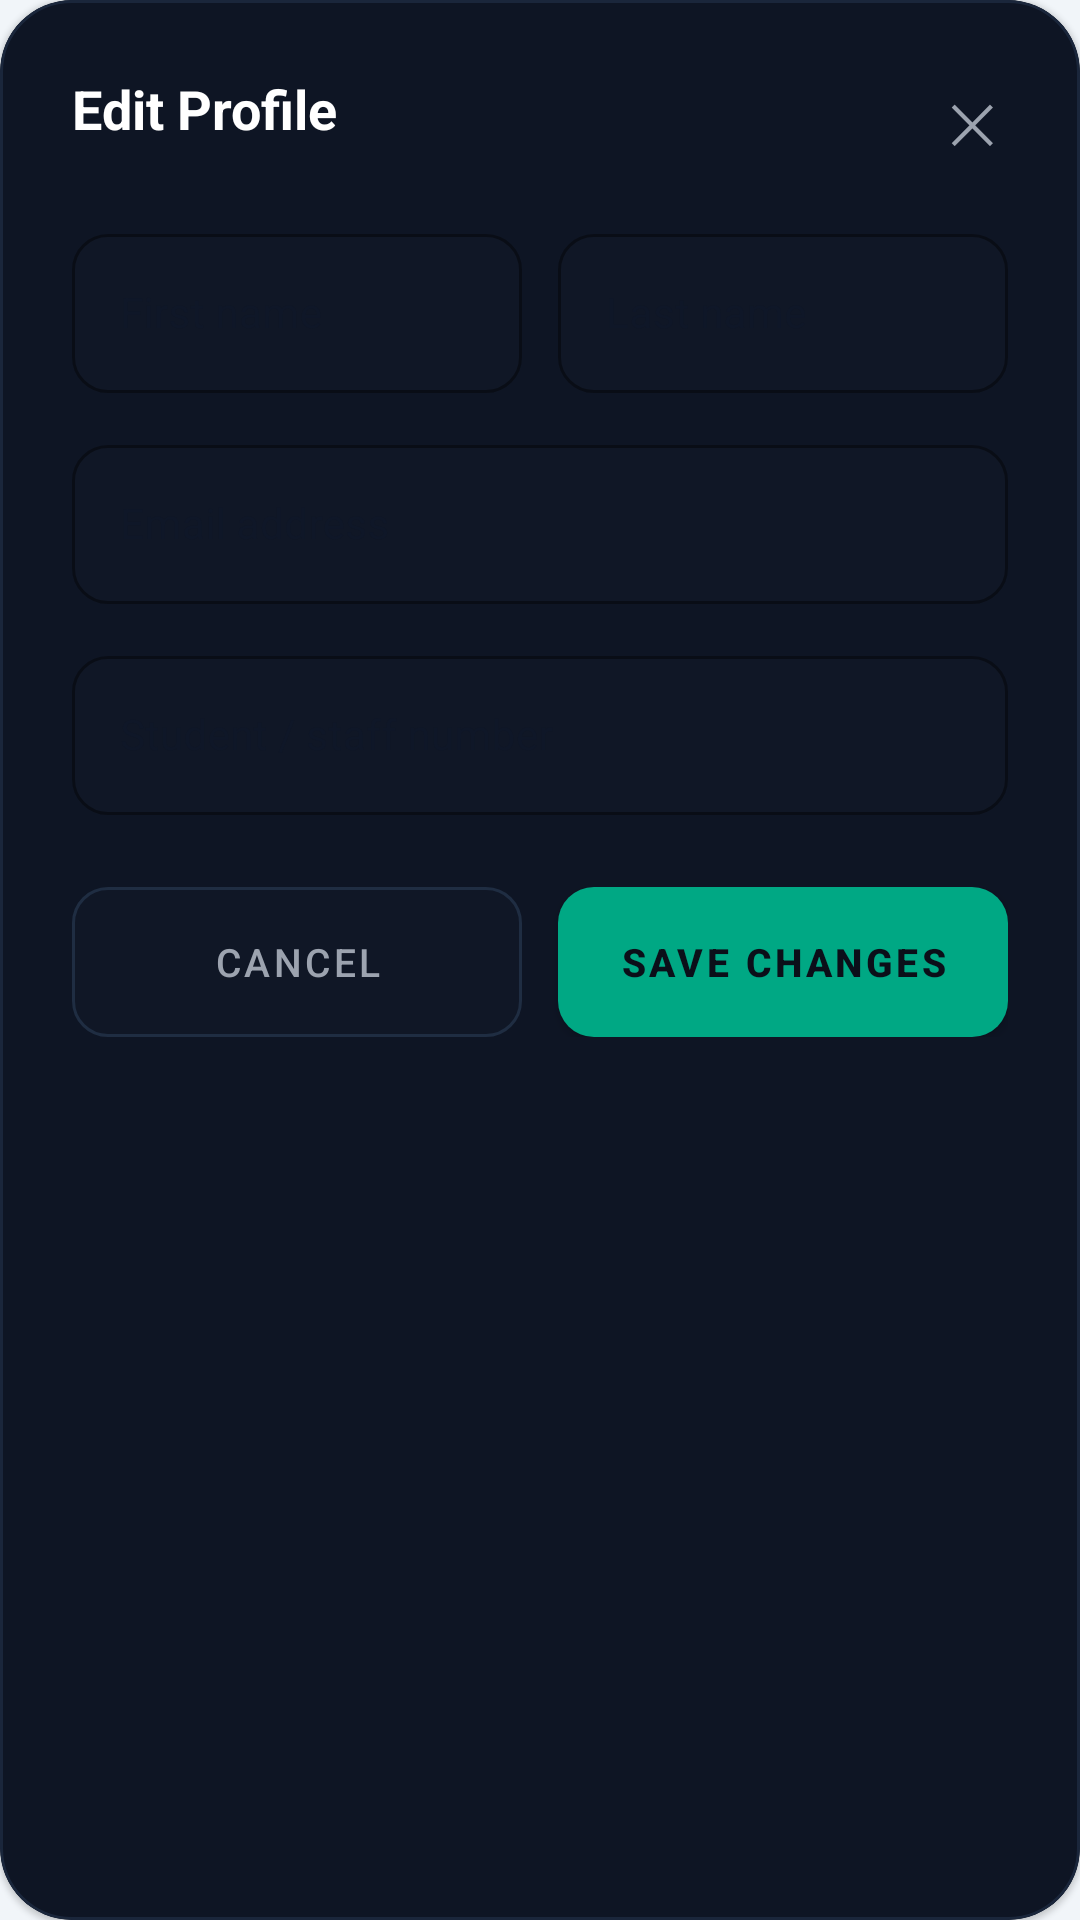

Reconstruct the res/layout file that produces this screen, plus the resources it refers to.
<!-- AndroidManifest.xml: application theme Theme.CampusFindApp -->
<!-- res/layout/dialog_edit_profile.xml -->
<?xml version="1.0" encoding="utf-8"?>
<com.google.android.material.card.MaterialCardView xmlns:android="http://schemas.android.com/apk/res/android"
    xmlns:app="http://schemas.android.com/apk/res-auto"
    android:layout_width="match_parent"
    android:layout_height="wrap_content"
    android:layout_margin="16dp"
    app:cardBackgroundColor="#0E1524"
    app:cardCornerRadius="24dp"
    app:strokeColor="#1A263B"
    app:strokeWidth="1dp">

    <LinearLayout
        android:layout_width="match_parent"
        android:layout_height="wrap_content"
        android:orientation="vertical"
        android:padding="24dp">

        <RelativeLayout
            android:layout_width="match_parent"
            android:layout_height="wrap_content"
            android:layout_marginBottom="16dp">

            <TextView
                android:layout_width="wrap_content"
                android:layout_height="wrap_content"
                android:text="Edit Profile"
                android:textColor="#FFFFFF"
                android:textSize="18sp"
                android:textStyle="bold" />

            <TextView
                android:id="@+id/btn_dialog_close"
                android:layout_width="wrap_content"
                android:layout_height="wrap_content"
                android:layout_alignParentEnd="true"
                android:padding="4dp"
                android:text="✕"
                android:textColor="#9CA3AF"
                android:textSize="18sp" />
        </RelativeLayout>

        
        <LinearLayout
            android:layout_width="match_parent"
            android:layout_height="wrap_content"
            android:orientation="horizontal"
            android:weightSum="2">

            <com.google.android.material.textfield.TextInputLayout
                style="@style/Widget.MaterialComponents.TextInputLayout.OutlinedBox"
                android:layout_width="0dp"
                android:layout_height="wrap_content"
                android:layout_marginEnd="6dp"
                android:layout_weight="1"
                android:hint="First name"
                app:boxBackgroundColor="#101726"
                app:boxCornerRadiusBottomEnd="12dp"
                app:boxCornerRadiusBottomStart="12dp"
                app:boxCornerRadiusTopEnd="12dp"
                app:boxCornerRadiusTopStart="12dp"
                app:boxStrokeColor="#1F2D42"
                app:hintTextColor="#6B7280">

                <com.google.android.material.textfield.TextInputEditText
                    android:id="@+id/et_edit_first_name"
                    android:layout_width="match_parent"
                    android:layout_height="wrap_content"
                    android:textColor="#F9FAFB"
                    android:textSize="14sp" />
            </com.google.android.material.textfield.TextInputLayout>

            <com.google.android.material.textfield.TextInputLayout
                style="@style/Widget.MaterialComponents.TextInputLayout.OutlinedBox"
                android:layout_width="0dp"
                android:layout_height="wrap_content"
                android:layout_marginStart="6dp"
                android:layout_weight="1"
                android:hint="Last name"
                app:boxBackgroundColor="#101726"
                app:boxCornerRadiusBottomEnd="12dp"
                app:boxCornerRadiusBottomStart="12dp"
                app:boxCornerRadiusTopEnd="12dp"
                app:boxCornerRadiusTopStart="12dp"
                app:boxStrokeColor="#1F2D42"
                app:hintTextColor="#6B7280">

                <com.google.android.material.textfield.TextInputEditText
                    android:id="@+id/et_edit_last_name"
                    android:layout_width="match_parent"
                    android:layout_height="wrap_content"
                    android:textColor="#F9FAFB"
                    android:textSize="14sp" />
            </com.google.android.material.textfield.TextInputLayout>
        </LinearLayout>

        
        <com.google.android.material.textfield.TextInputLayout
            style="@style/Widget.MaterialComponents.TextInputLayout.OutlinedBox"
            android:layout_width="match_parent"
            android:layout_height="wrap_content"
            android:layout_marginTop="12dp"
            android:hint="Email address"
            app:boxBackgroundColor="#101726"
            app:boxCornerRadiusBottomEnd="12dp"
            app:boxCornerRadiusBottomStart="12dp"
            app:boxCornerRadiusTopEnd="12dp"
            app:boxCornerRadiusTopStart="12dp"
            app:boxStrokeColor="#1F2D42"
            app:hintTextColor="#6B7280">

            <com.google.android.material.textfield.TextInputEditText
                android:id="@+id/et_edit_email"
                android:layout_width="match_parent"
                android:layout_height="wrap_content"
                android:inputType="textEmailAddress"
                android:textColor="#F9FAFB"
                android:textSize="14sp" />
        </com.google.android.material.textfield.TextInputLayout>

        
        <com.google.android.material.textfield.TextInputLayout
            style="@style/Widget.MaterialComponents.TextInputLayout.OutlinedBox"
            android:layout_width="match_parent"
            android:layout_height="wrap_content"
            android:layout_marginTop="12dp"
            android:hint="Student / staff number"
            app:boxBackgroundColor="#101726"
            app:boxCornerRadiusBottomEnd="12dp"
            app:boxCornerRadiusBottomStart="12dp"
            app:boxCornerRadiusTopEnd="12dp"
            app:boxCornerRadiusTopStart="12dp"
            app:boxStrokeColor="#1F2D42"
            app:hintTextColor="#6B7280">

            <com.google.android.material.textfield.TextInputEditText
                android:id="@+id/et_edit_student_num"
                android:layout_width="match_parent"
                android:layout_height="wrap_content"
                android:textColor="#F9FAFB"
                android:textSize="14sp" />
        </com.google.android.material.textfield.TextInputLayout>

        
        <LinearLayout
            android:layout_width="match_parent"
            android:layout_height="wrap_content"
            android:layout_marginTop="24dp"
            android:orientation="horizontal"
            android:weightSum="2">

            <com.google.android.material.button.MaterialButton
                android:id="@+id/btn_dialog_cancel"
                style="@style/Widget.MaterialComponents.Button.OutlinedButton"
                android:layout_width="0dp"
                android:layout_height="50dp"
                android:layout_marginEnd="6dp"
                android:layout_weight="1"
                android:insetTop="0dp"
                android:insetBottom="0dp"
                android:maxLines="1"
                android:paddingHorizontal="4dp"
                android:paddingVertical="0dp"
                android:text="Cancel"
                android:textColor="#9CA3AF"
                android:textSize="13sp"
                app:backgroundTint="#101726"
                app:cornerRadius="12dp"
                app:strokeColor="#1F2D42" />

            <com.google.android.material.button.MaterialButton
                android:id="@+id/btn_save_profile"
                android:layout_width="0dp"
                android:layout_height="50dp"
                android:layout_marginStart="6dp"
                android:layout_weight="1"
                android:insetTop="0dp"
                android:insetBottom="0dp"
                android:maxLines="1"
                android:paddingHorizontal="4dp"
                android:paddingVertical="0dp"
                android:text="Save Changes"
                android:textColor="#0B0F19"
                android:textSize="13sp"
                android:textStyle="bold"
                app:backgroundTint="#00A884"
                app:cornerRadius="12dp" />
        </LinearLayout>

    </LinearLayout>
</com.google.android.material.card.MaterialCardView>
<!-- resources referenced by this layout -->
<resources>
  <style name="Theme.CampusFindApp" parent="Base.Theme.CampusFindApp" />
  <style name="Base.Theme.CampusFindApp" parent="Theme.MaterialComponents.DayNight.NoActionBar">
          <item name="colorPrimary">@color/teal_accent</item>
          <item name="colorPrimaryVariant">@color/teal_primary</item>
          <item name="colorOnPrimary">@color/deep_navy</item>
  
          <item name="colorSecondary">@color/accent_purple</item>
          <item name="colorSecondaryVariant">@color/accent_purple</item>
          <item name="colorOnSecondary">@color/white</item>
  
          <item name="colorSurface">@color/color_surface</item>
          <item name="colorOnSurface">@color/text_primary</item>
  
          <item name="android:colorBackground">@color/color_background</item>
          <item name="colorOnBackground">@color/text_primary</item>
  
          <item name="android:statusBarColor">@color/color_background</item>
          <item name="android:windowBackground">@color/color_background</item>
  
          <item name="android:textColor">@color/text_primary</item>
          <item name="android:textColorPrimary">@color/text_primary</item>
          <item name="android:textColorSecondary">@color/text_secondary</item>
          <item name="android:textColorHint">@color/text_hint</item>
      </style>
  <color name="teal_accent">#00A884</color>
  <color name="teal_primary">#2D7D71</color>
  <color name="deep_navy">#E2E8F0</color>
  <color name="accent_purple">#4F46E5</color>
  <color name="white">#FFFFFFFF</color>
  <color name="color_surface">#FFFFFF</color>
  <color name="text_primary">#0F172A</color>
  <color name="color_background">#F1F5F9</color>
  <color name="text_secondary">#475569</color>
  <color name="text_hint">#94A3B8</color>
</resources>
